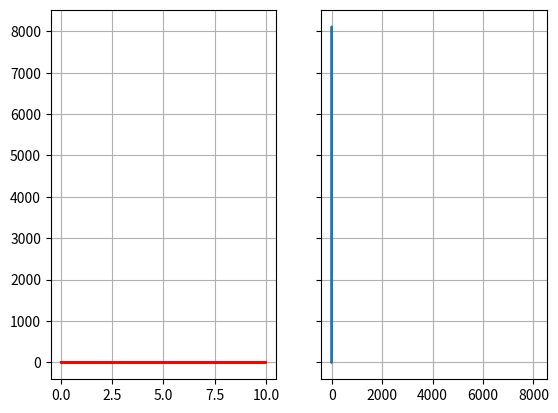

Here is the Python script that generated this plot:
# Import all the relevant packages and libraries
import numpy as np
import matplotlib.pyplot as plt

N=100000
dt=0.0001

r=np.random.randn(N)
t=np.arange(0, N)*dt

print("dt=", dt, "sps=", 1/dt)
print("N=", N, "T=", N*dt)

[h,x]=np.histogram(r, bins=50,range=(-5.0,5.0) )
width=(x[1]-x[0])*0.9

f,(ax1, ax2) = plt.subplots(1, 2, sharey=True)
ax1.plot(t,r,'r')
ax1.grid()
ax2.plot(x[0:-1],h)
ax2.barh(x[0:-1], h, width, color="red")
ax2.grid()
plt.show()

